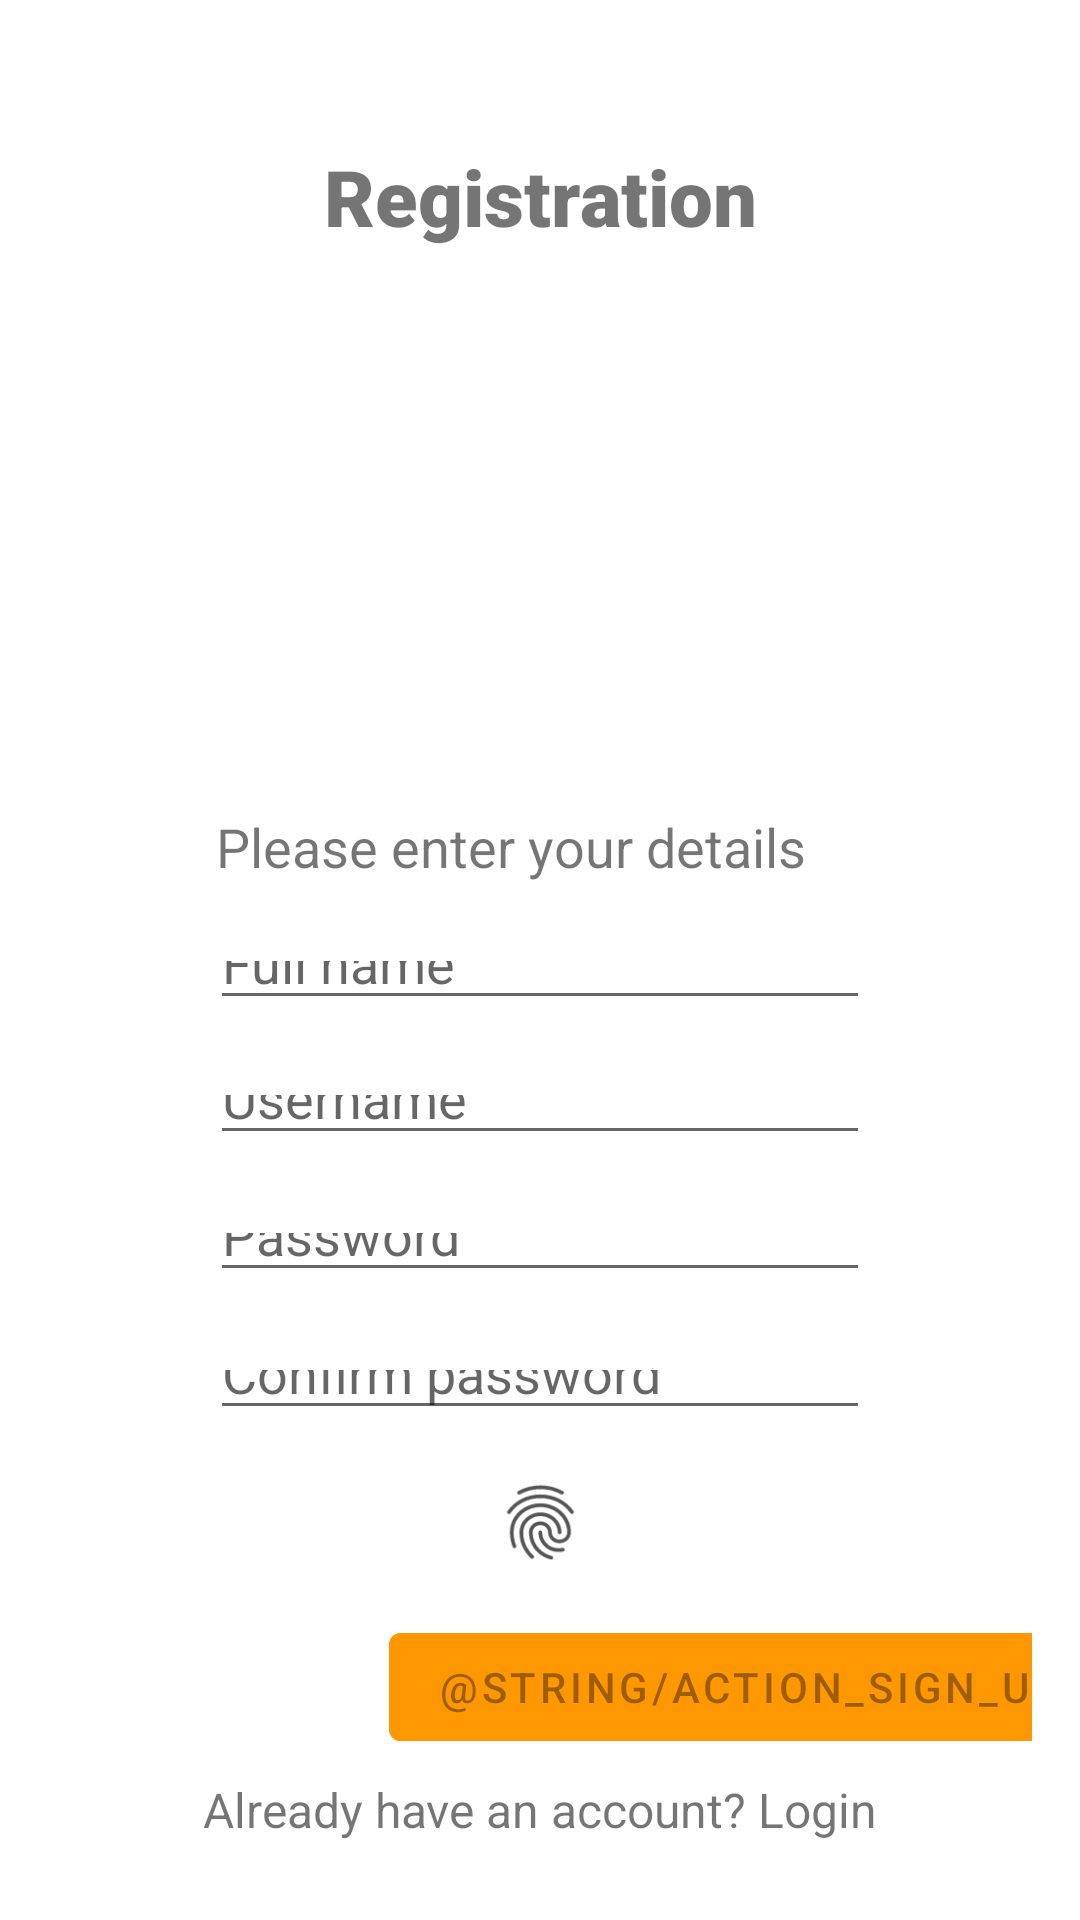

Layout XML and referenced resources for this Android screen:
<!-- AndroidManifest.xml: application theme Theme.SignatureCapture -->
<!-- res/layout/activity_registration.xml -->
<?xml version="1.0" encoding="utf-8"?>
<androidx.constraintlayout.widget.ConstraintLayout xmlns:android="http://schemas.android.com/apk/res/android"
    xmlns:app="http://schemas.android.com/apk/res-auto"
    xmlns:tools="http://schemas.android.com/tools"
    android:id="@+id/container"
    android:layout_width="match_parent"
    android:layout_height="match_parent"
    android:paddingLeft="@dimen/activity_horizontal_margin"
    android:paddingTop="@dimen/activity_vertical_margin"
    android:paddingRight="@dimen/activity_horizontal_margin"
    android:paddingBottom="@dimen/activity_vertical_margin"
    tools:context=".ui.login.LoginActivity">

    <Button
        android:id="@+id/signup"
        android:layout_width="wrap_content"
        android:layout_height="wrap_content"
        android:layout_gravity="start"
        android:layout_marginStart="16dp"
        android:layout_marginBottom="6dp"
        android:backgroundTint="#FF9800"
        android:enabled="false"
        android:text="@string/action_sign_up"
        app:layout_constraintBottom_toTopOf="@+id/go_to_login"
        app:layout_constraintStart_toStartOf="@+id/imageView"
        app:layout_constraintTop_toBottomOf="@+id/imageView" />

    <ProgressBar
        android:id="@+id/loading"
        android:layout_width="wrap_content"
        android:layout_height="wrap_content"
        android:layout_gravity="center"
        android:layout_marginStart="16dp"
        android:layout_marginTop="16dp"
        android:visibility="gone"
        app:layout_constraintStart_toStartOf="parent"
        app:layout_constraintTop_toTopOf="parent" />

    <ImageView
        android:id="@+id/imageView"
        android:layout_width="133dp"
        android:layout_height="0dp"
        android:layout_marginBottom="16dp"
        android:onClick="authenticateUser"
        app:layout_constraintBottom_toTopOf="@+id/signup"
        app:layout_constraintEnd_toEndOf="@+id/confirmPassword"
        app:layout_constraintStart_toStartOf="@+id/confirmPassword"
        app:layout_constraintTop_toBottomOf="@+id/confirmPassword"
        app:srcCompat="@drawable/ic_baseline_fingerprint_24" />

    <TextView
        android:id="@+id/go_to_login"
        android:layout_width="wrap_content"
        android:layout_height="wrap_content"
        android:layout_marginBottom="10dp"
        android:text="Already have an account? Login"
        android:textSize="16sp"
        app:layout_constraintBottom_toBottomOf="parent"
        app:layout_constraintEnd_toEndOf="parent"
        app:layout_constraintStart_toStartOf="parent"
        app:layout_constraintTop_toBottomOf="@+id/signup" />

    <ImageView
        android:id="@+id/imageView2"
        android:layout_width="270dp"
        android:layout_height="113dp"
        android:layout_marginStart="59dp"
        android:layout_marginEnd="59dp"
        android:layout_marginBottom="43dp"
        app:layout_constraintBottom_toTopOf="@+id/textView7"
        app:layout_constraintEnd_toEndOf="parent"
        app:layout_constraintStart_toStartOf="parent"
        app:layout_constraintTop_toBottomOf="@+id/textView6"
        app:srcCompat="@drawable/health_eagle" />

    <EditText
        android:id="@+id/fullName"
        android:layout_width="0dp"
        android:layout_height="0dp"
        android:layout_marginBottom="15dp"
        android:ems="10"
        android:hint="Full name"
        android:inputType="textPersonName"
        app:layout_constraintBottom_toTopOf="@+id/userName"
        app:layout_constraintEnd_toEndOf="@+id/userName"
        app:layout_constraintStart_toStartOf="@+id/userName"
        app:layout_constraintTop_toBottomOf="@+id/textView7" />

    <EditText
        android:id="@+id/userName"
        android:layout_width="0dp"
        android:layout_height="0dp"
        android:layout_marginBottom="16dp"
        android:ems="10"
        android:hint="Username"
        android:inputType="textPassword"
        app:layout_constraintBottom_toTopOf="@+id/password"
        app:layout_constraintEnd_toEndOf="@+id/password"
        app:layout_constraintStart_toStartOf="@+id/password"
        app:layout_constraintTop_toBottomOf="@+id/fullName" />

    <TextView
        android:id="@+id/textView6"
        android:layout_width="wrap_content"
        android:layout_height="wrap_content"
        android:layout_marginTop="32dp"
        android:layout_marginBottom="31dp"
        android:fontFamily="sans-serif-black"
        android:text="Registration"
        android:textSize="26sp"
        app:layout_constraintBottom_toTopOf="@+id/imageView2"
        app:layout_constraintEnd_toEndOf="parent"
        app:layout_constraintStart_toStartOf="parent"
        app:layout_constraintTop_toTopOf="parent" />

    <TextView
        android:id="@+id/textView7"
        android:layout_width="wrap_content"
        android:layout_height="wrap_content"
        android:layout_marginStart="2dp"
        android:layout_marginBottom="16dp"
        android:text="Please enter your details"
        android:textSize="18sp"
        app:layout_constraintBottom_toTopOf="@+id/fullName"
        app:layout_constraintStart_toStartOf="@+id/fullName"
        app:layout_constraintTop_toBottomOf="@+id/imageView2" />

    <EditText
        android:id="@+id/confirmPassword"
        android:layout_width="0dp"
        android:layout_height="0dp"
        android:layout_marginStart="54dp"
        android:layout_marginEnd="54dp"
        android:layout_marginBottom="16dp"
        android:ems="10"
        android:hint="Confirm password"
        android:inputType="textPassword"
        app:layout_constraintBottom_toTopOf="@+id/imageView"
        app:layout_constraintEnd_toEndOf="parent"
        app:layout_constraintStart_toStartOf="parent"
        app:layout_constraintTop_toBottomOf="@+id/password" />

    <EditText
        android:id="@+id/password"
        android:layout_width="0dp"
        android:layout_height="0dp"
        android:layout_marginBottom="16dp"
        android:ems="10"
        android:hint="Password"
        android:inputType="textPersonName"
        app:layout_constraintBottom_toTopOf="@+id/confirmPassword"
        app:layout_constraintEnd_toEndOf="@+id/confirmPassword"
        app:layout_constraintStart_toStartOf="@+id/confirmPassword"
        app:layout_constraintTop_toBottomOf="@+id/userName" />

</androidx.constraintlayout.widget.ConstraintLayout>
<!-- resources referenced by this layout -->
<resources>
  <dimen name="activity_horizontal_margin">16dp</dimen>
  <dimen name="activity_vertical_margin">16dp</dimen>
  <!-- drawable ic_baseline_fingerprint_24: vector/xml drawable (drawable, 2364 chars, omitted) -->
  <style name="Theme.SignatureCapture" parent="Theme.MaterialComponents.DayNight.DarkActionBar">
          
          <item name="colorPrimary">@color/purple_500</item>
          <item name="colorPrimaryVariant">@color/purple_700</item>
          <item name="colorOnPrimary">@color/white</item>
          
          <item name="colorSecondary">@color/teal_200</item>
          <item name="colorSecondaryVariant">@color/teal_700</item>
          <item name="colorOnSecondary">@color/black</item>
          
          <item name="android:statusBarColor" tools:targetApi="l">?attr/colorPrimaryVariant</item>
          
      </style>
  <color name="purple_500">#4CAF50</color>
  <color name="purple_700">#4CAF50</color>
  <color name="white">#FFFFFFFF</color>
  <color name="teal_200">#FF03DAC5</color>
  <color name="teal_700">#FF018786</color>
  <color name="black">#FF000000</color>
</resources>
